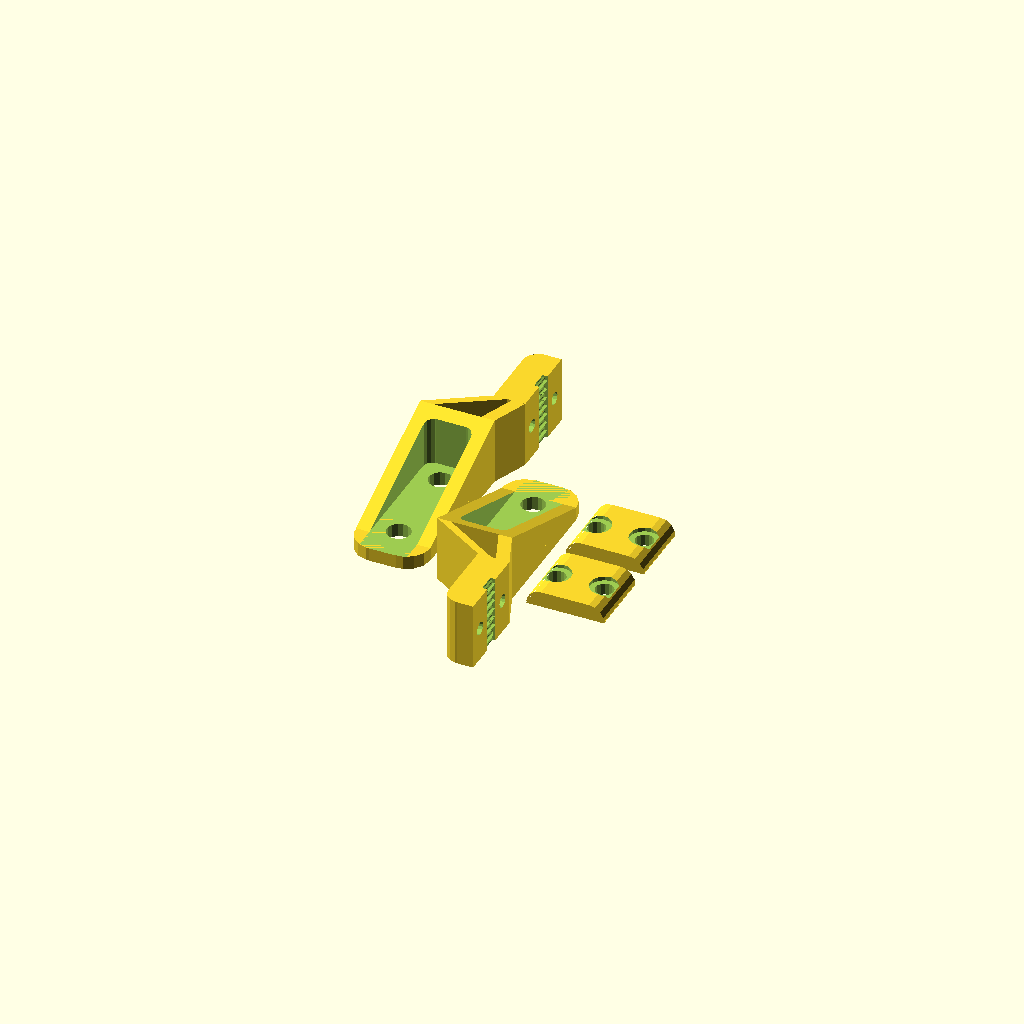
Cell 1 — every parameter at its default value.
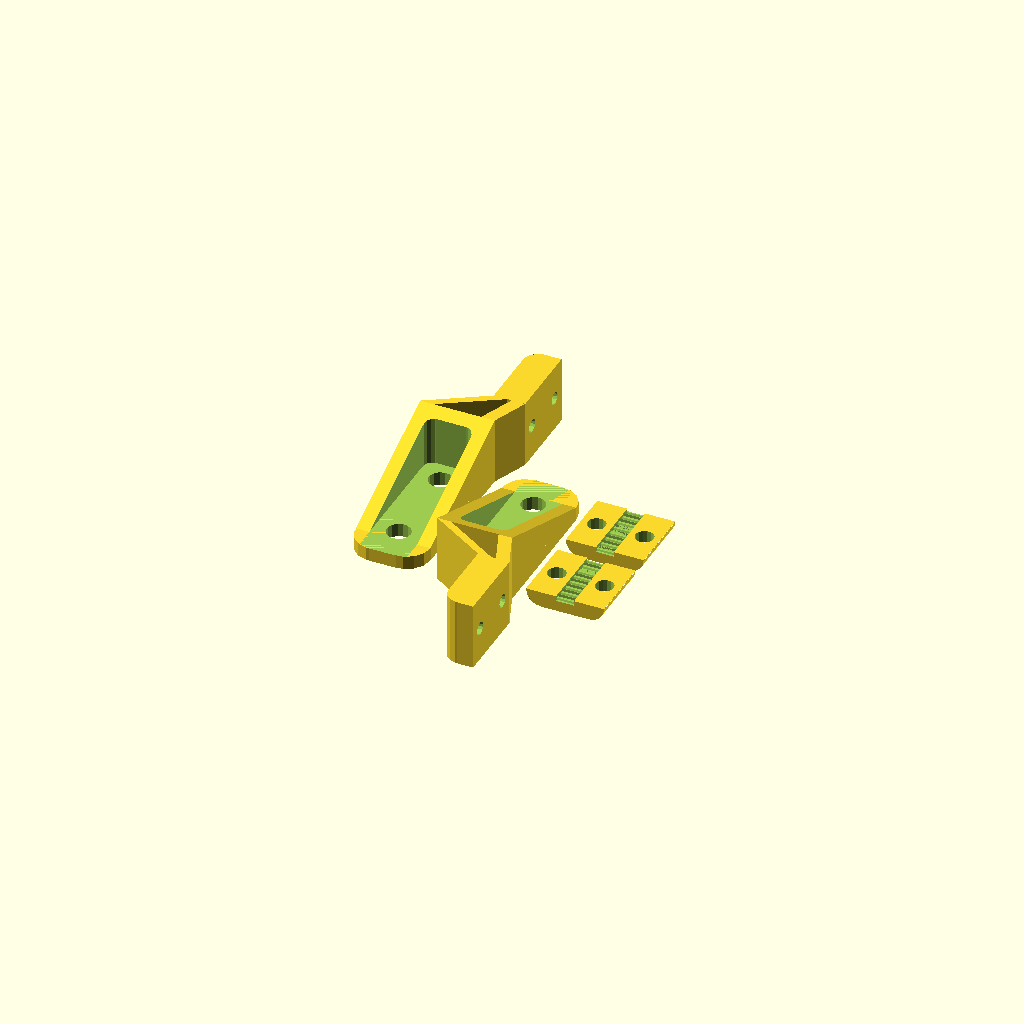
Cell 2: the same model with belt_position = "CLAMP".
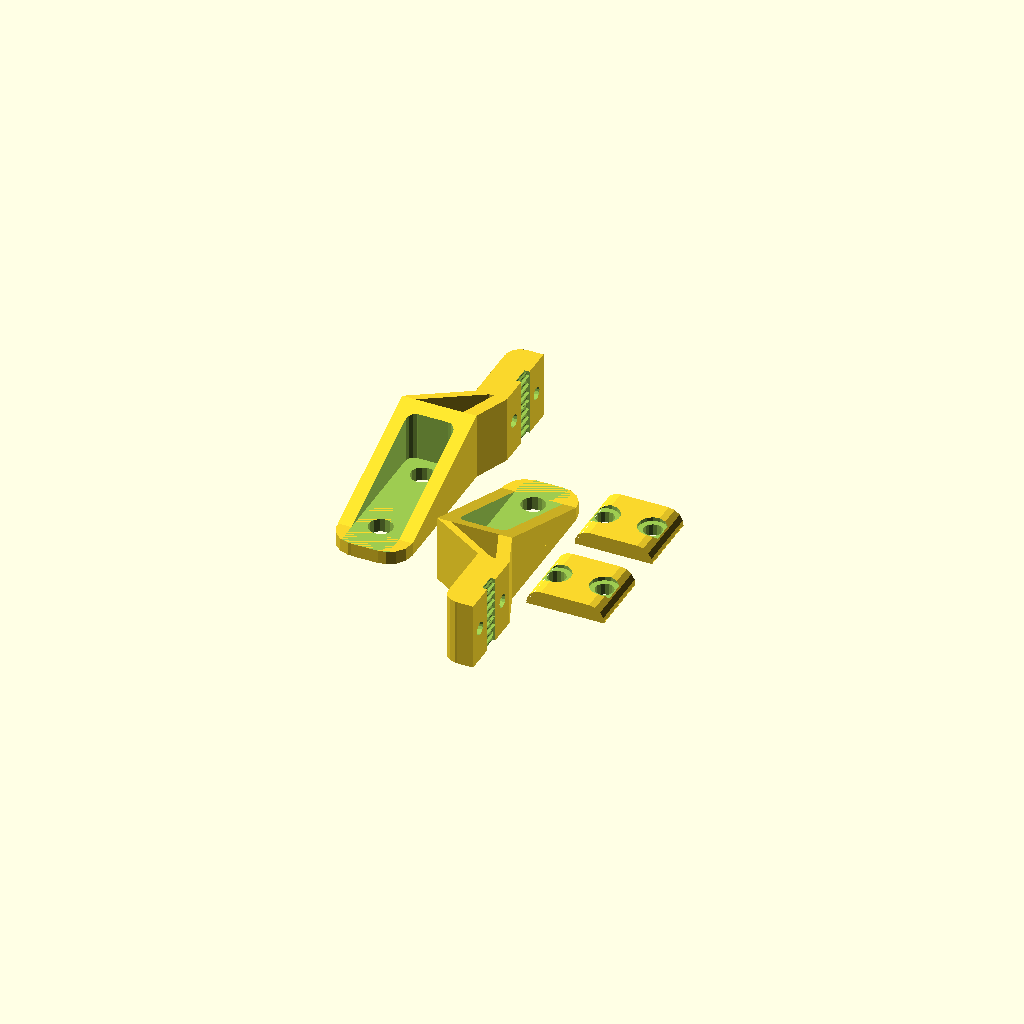
Cell 3 — space_between_parts set to 8, the other parameters unchanged.
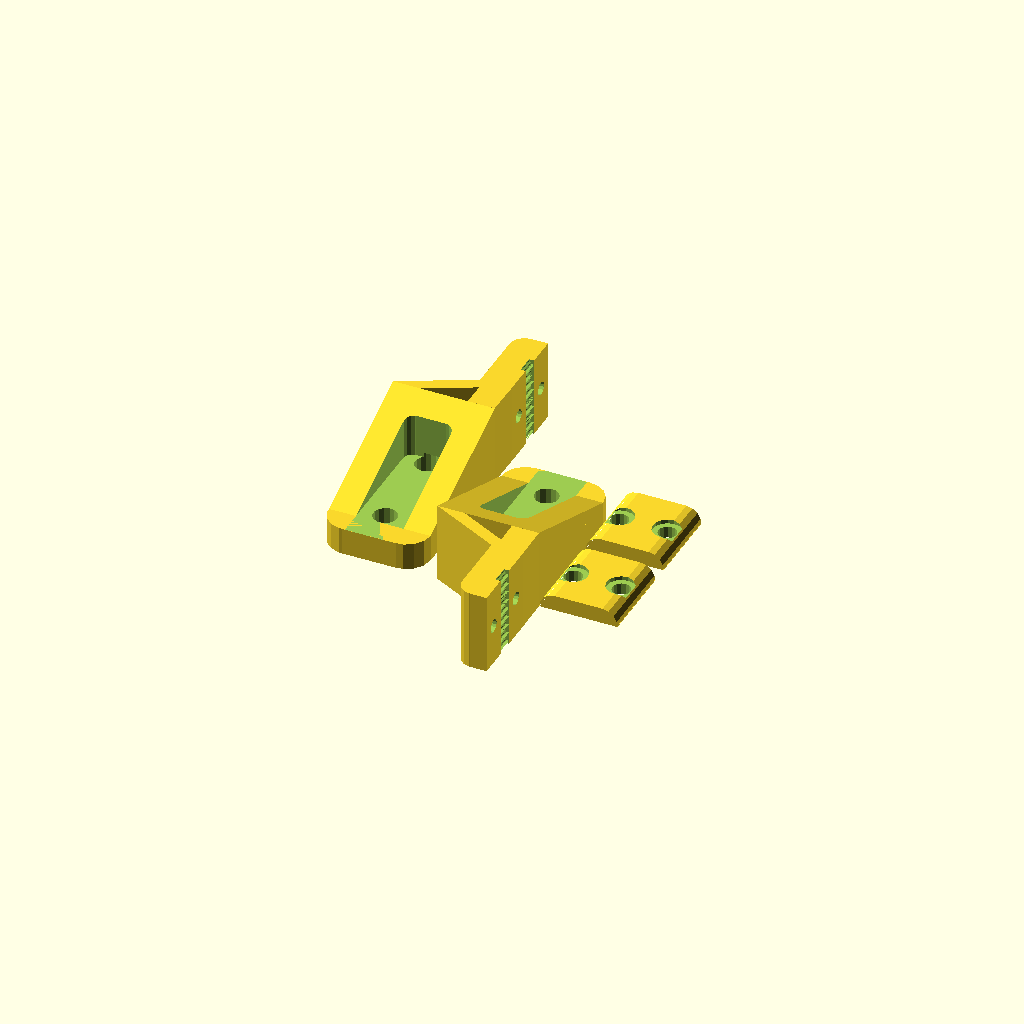
Cell 4 — robustness set to 6, the other parameters unchanged.
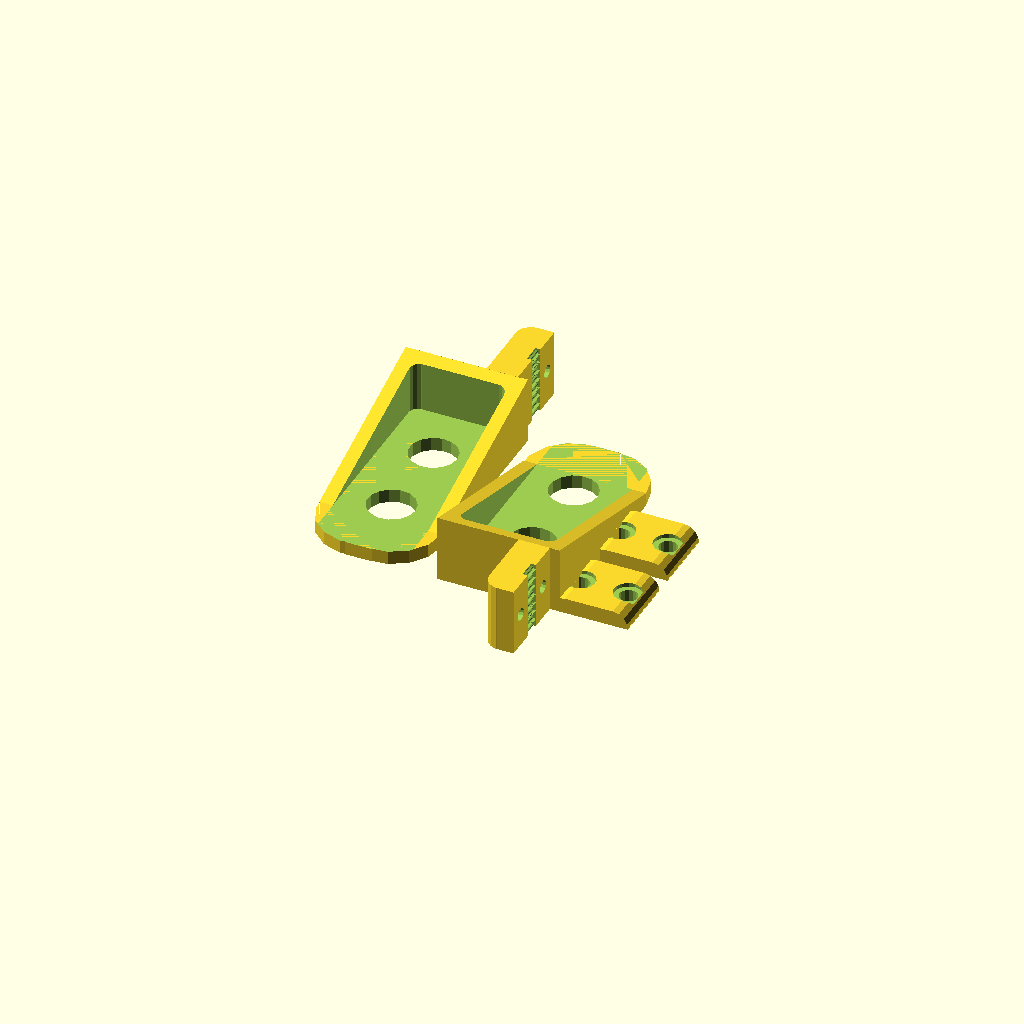
Cell 5: belt_hole_diameter = 10.6 (everything else at default).
One fixed orthographic camera (rotation 55°, 0°, 25°; colour scheme Cornfield) for every cell.
Source of the model, linux/system/library/openscad/0634_Parametric_Timing_Belt_Clamp.scad:
// [FL_INDEX: keywords="openscad, 3d_parametric, Parametric_Timing_Belt_Clamp, csg_solid" | COT="Parametric OpenSCAD design from 3DCodeverse"]
// Title: Parametric Timing Belt Clamp

//	Timing Belt Clamp Plate by Will Winder

// Rounded square module
//include <rounded_corner_square.scad>;
//include <timing_belts.scad>;

//CUSTOMIZER VARIABLES

// Padding around plated parts after generating the mode.
space_between_parts = 4;
// Wall thickness
robustness = 3;

// 5.5
// Diameter of mounting hole in mm
belt_hole_diameter = 5.3;
// 19.4
// Distance between centers of mounting holes in mm.
belt_hole_separation = 20;

// Diameter of hole on clamp in mm.
clamp_hole_diameter = 2.9;
// Diameter of clamp hole countersink in mm.
clamp_hole_countersink_diameter = 6.5;
// Thickness of the clamping section of mount in mm.
clamp_depth = 7;

// Distance in mm above the top of the mounting bolts to the belt section.
belt_clamp_rise = 11.4;
// Distance in mm between the bolt closest to the belt and the belt.
belt_clamp_run = 22.5;
// Width of belt area, you may want to make this slightly oversided.
belt_width = 7;
// Type of belting.
belt_profile = "MXL"; // ["MXL","T2.5", "T5" , "T10"]
// This adjusts how far into the clamp the belt pattern will be cut, the default setting is tuned for MXL.
belt_depth_fine_tuning = 0;

// Position of belt cutout: on the clamp block, on the mount or no belt cutout.
belt_position = "MOUNT"; // ["MOUNT", "CLAMP", "NONE"]

// Change this to customize circle resolution.
$fn=15;

//CUSTOMIZER VARIABLES END

// bolt_plate_calculated
mount_width = belt_hole_separation + belt_hole_diameter*3;
mount_height = belt_hole_diameter * 2 + robustness*2;
bolt_side_radius = belt_hole_diameter;

// belt_plate calculated
belt_plate_farspace = clamp_hole_diameter*2.3; // enough space for the clamp bolts
belt_plate_width = belt_clamp_run + belt_width + belt_plate_farspace - (mount_width-belt_hole_separation)/2;
belt_plate_height = mount_height + (belt_clamp_rise - mount_height/2) ;

// Calculate this one from parameters?
side_support_height = 12;




///////////////////////////////
// HERE ARE THE ACTUAL PARTS //
///////////////////////////////
belt_clamp_assemble();

translate([-space_between_parts-mount_height, mount_width,0]) rotate([0,0,-90])
  rotate([0,0,180])
    mirror([1,1,0])
      belt_clamp_assemble();

translate([belt_plate_height + belt_width + belt_plate_farspace*2, robustness + side_support_height,0])
  rotate([0,0,90])
    belt_clamp();

translate([belt_plate_height + belt_width + belt_plate_farspace*2, (robustness + side_support_height)*2 + space_between_parts,0])
  rotate([0,0,90])
    belt_clamp();

///////////////////////
// BELOW IS THE CODE //
///////////////////////




module right_triangle(width, height, thickness) {
union() {
polyhedron(
	points=[ [0,0,0],
			 [0,width,0],	
			 [0,0,height],
			 
			 [thickness,0,0],
			 [thickness,width,0],
			 [thickness,0,height] ],
	triangles=[[0,1,2], [5,4,3], // front & back
			  [1,5,2], [4,5,1],  // top
			  [0,2,3], [3,2,5],  // back
			  [0,4,1], [0,3,4]]);// bottom
  }
}

module bolt_plate() {
difference() {
  union() {
    linear_extrude(height=robustness)
    rounded_square([mount_height, mount_width], [0,0,bolt_side_radius,bolt_side_radius]);
	
    translate([0,0,robustness])
    right_triangle(mount_width-bolt_side_radius, side_support_height, mount_height);
	
    //translate([mount_height-robustness, 0, robustness])
    //right_triangle(mount_width-bolt_side_radius, side_support_height, robustness);
  }

  // Chop out the middle of the triangle.
  translate([robustness,robustness,robustness]) linear_extrude(height=side_support_height)
  rounded_square([mount_height-robustness*2,mount_width], [2,2,0,0]);

  // one hole
  translate([mount_height/2, (mount_width-belt_hole_separation)/2 + belt_hole_separation, -1])
  cylinder(r=belt_hole_diameter/2, h=robustness+2);

  // other hole
  translate([mount_height/2, (mount_width-belt_hole_separation)/2, -1])
  cylinder(r=belt_hole_diameter/2, h=robustness+2);
}
}

module belt_plate_support() {
union() {
  // base
  linear_extrude(height=robustness)
  polygon( points= [
    [belt_plate_height,belt_width + belt_plate_farspace*2],
    [mount_height,belt_plate_width],
    [0,belt_plate_width],
    [belt_plate_height-clamp_depth,belt_width + belt_plate_farspace*2]
  ]);
  
  // bottom support
  translate([0,0,robustness])
  linear_extrude(height=side_support_height)
    polygon( points= [
      //[belt_plate_height-robustness,0],
      //[belt_plate_height,0],
      [belt_plate_height-clamp_depth+robustness,belt_width + belt_plate_farspace*2],
      [robustness,belt_plate_width],
      [0,belt_plate_width],
      [belt_plate_height-clamp_depth,belt_width + belt_plate_farspace*2]
    ]);

  // top support
  translate([0,0,robustness]) linear_extrude(height=side_support_height)
    polygon( points= [
      //[belt_plate_height-robustness,0],
      //[belt_plate_height,0],
      [belt_plate_height,belt_width + belt_plate_farspace*2],
      [mount_height,belt_plate_width],
      [mount_height-robustness,belt_plate_width],
      [belt_plate_height-robustness,belt_width + belt_plate_farspace*2]
    ]);

  // inner support
  translate([0,0,robustness]) linear_extrude(height=side_support_height)
    polygon( points= [
      //[belt_plate_height-robustness,0],
      //[belt_plate_height,0],
      [belt_plate_height,belt_width + belt_plate_farspace*2],
      [mount_height,belt_plate_width],
      [mount_height-robustness,belt_plate_width],
      [belt_plate_height-robustness,belt_width + belt_plate_farspace*2]
    ]);
  }
}

module belt_plate() {

difference() {
    union() {
      linear_extrude(height=robustness+side_support_height)
      rounded_square([clamp_depth, belt_width + belt_plate_farspace*2, robustness], [belt_plate_farspace/2,0,0,0]);
    }

    if (belt_position == "MOUNT") {
      // cut the belt grooves
      translate([clamp_depth-.6 + belt_depth_fine_tuning, belt_plate_farspace,robustness+side_support_height])
      rotate([0,90,90])
      belt_length(profile = belt_profile, belt_width = belt_width, n = side_support_height);
    }
    // drill holes
	translate([-1,belt_plate_farspace/2,(side_support_height+robustness)/2]) rotate([0,90,0]) cylinder(r=clamp_hole_diameter/2, h=clamp_depth+2);
	translate([-1,belt_width+(belt_plate_farspace/2*3),(side_support_height+robustness)/2]) rotate([0,90,0]) cylinder(r=clamp_hole_diameter/2, h=clamp_depth+2);
  }
}

module belt_clamp() {
    if (belt_position == "CLAMP") {
      translate([-robustness-side_support_height,0 ,clamp_depth/2]) 
      difference() {
        rotate([0,180,0]) 
          belt_clamp_inner();

        // cut the belt grooves
        translate([0 , belt_plate_farspace,-0.6 + belt_depth_fine_tuning])
          rotate([90,180,180])
              belt_length(profile = belt_profile, belt_width = belt_width, n = side_support_height);
      }
    }
    else {
        belt_clamp_inner();
    }
}

module belt_clamp_inner() {
rotate([0,-90,0])
difference() {
    union() {
      linear_extrude(height=robustness+side_support_height)
      rounded_square([clamp_depth/2, belt_width + belt_plate_farspace*2, robustness], [0,belt_plate_farspace/2,0,belt_plate_farspace/2]);
    }

    // drill holes
    translate([-1,belt_plate_farspace/2,(side_support_height+robustness)/2]) 
      rotate([0,90,0]) 
        cylinder(r=(clamp_hole_diameter*1.4)/2, h=clamp_depth+2);
    translate([-1,belt_width+(belt_plate_farspace/2*3),(side_support_height+robustness)/2]) 
      rotate([0,90,0])
        cylinder(r=(clamp_hole_diameter*1.4)/2, h=clamp_depth+2);

     // counter-sink holes
	translate([clamp_depth/8*3,belt_plate_farspace/2,(side_support_height+robustness)/2]) rotate([0,90,0]) cylinder(r=clamp_hole_countersink_diameter/2, h=clamp_depth+2);
	translate([clamp_depth/8*3,belt_width+(belt_plate_farspace/2*3),(side_support_height+robustness)/2]) rotate([0,90,0]) cylinder(r=clamp_hole_countersink_diameter/2, h=clamp_depth+2);

  }
}

module belt_clamp_assemble() {
  union() {
    bolt_plate();
    translate([0,-belt_plate_width,0])
      belt_plate_support();
    translate([belt_plate_height-clamp_depth,-belt_plate_width,0])
      belt_plate();
  }
}







/*Parametric belting section generator 
By - The DoomMeister
Derived from http://www.thingiverse.com/thing:16627 by Droftarts
*/


//Variables
tooth_profile = "MXL"; // "T2.5", "T5" , "T10"
belt_width = 4;
n = 20;

//Draw
/*
belt_length(profile = tooth_profile, belt_width = 10, n = 30);
translate([0,0,-20])color("red")belt_length(profile = "T5", belt_width = 10, n = 15);
translate([0,0,-40])color("green")belt_length(profile = "T10", belt_width = 10, n = 8);
*/

//Outer Module
module belt_length(profile = "T2.5", belt_width = 6, n = 10)
{

			if ( profile == "T2.5" ) 
				{ 
					_belt_length(
						profile=profile, 
						n = n, 
						belt_width = belt_width,
						tooth_pitch = 2.5,
						backing_thickness = 0.6	
						);
				}
			if ( profile == "T5" ) 
				{ 
					_belt_length(
						profile=profile, 
						n = n, 
						belt_width = belt_width,
						tooth_pitch = 5,
						backing_thickness = 1	
						);
				}
			if ( profile == "T10" ) 
				{ 
					_belt_length(
						profile=profile, 
						n = n, 
						belt_width = belt_width,
						tooth_pitch = 10,
						backing_thickness = 2
						);
				}
			if ( profile == "MXL" ) 
				{ 
					_belt_length(
						profile=profile, 
						n = n, 
						belt_width = belt_width,
						tooth_pitch = 2.032,
						backing_thickness = 0.64
						);
				}


}



//inner module
module _belt_length(profile = "T2.5", n = 10, belt_width = 5, tooth_pitch = 2.5, backing_thickness = 0.6)
{

for( i = [0:n])
	{
		union(){

			if ( profile == "T2.5" ) { translate([tooth_pitch*i,0,0])T2_5(width = belt_width);}
			if ( profile == "T5" ) { translate([tooth_pitch*i,0,0])T5(width = belt_width);}
			if ( profile == "T10" ) { translate([tooth_pitch*i,0,0])T10(width = belt_width);}
			if ( profile == "MXL" ) { translate([tooth_pitch*i,0,0])MXL(width = belt_width);}
			translate([(tooth_pitch*i)-(tooth_pitch/2),-backing_thickness,0])cube([tooth_pitch,backing_thickness,belt_width]);
		}
	}
}



//Tooth Form modules - Taken from http://www.thingiverse.com/thing:1662
module T2_5(width = 2)
	{
	linear_extrude(height=width) polygon([[-0.839258,-0.5],[-0.839258,0],[-0.770246,0.021652],[-0.726369,0.079022],[-0.529167,0.620889],[-0.485025,0.67826],[-0.416278,0.699911],[0.416278,0.699911],[0.484849,0.67826],[0.528814,0.620889],[0.726369,0.079022],[0.770114,0.021652],[0.839258,0],[0.839258,-0.5]]);
	}

module T5(width = 2)
	{
	linear_extrude(height=width) polygon([[-1.632126,-0.5],[-1.632126,0],[-1.568549,0.004939],[-1.507539,0.019367],[-1.450023,0.042686],[-1.396912,0.074224],[-1.349125,0.113379],[-1.307581,0.159508],[-1.273186,0.211991],[-1.246868,0.270192],[-1.009802,0.920362],[-0.983414,0.978433],[-0.949018,1.030788],[-0.907524,1.076798],[-0.859829,1.115847],[-0.80682,1.147314],[-0.749402,1.170562],[-0.688471,1.184956],[-0.624921,1.189895],[0.624971,1.189895],[0.688622,1.184956],[0.749607,1.170562],[0.807043,1.147314],[0.860055,1.115847],[0.907754,1.076798],[0.949269,1.030788],[0.9837,0.978433],[1.010193,0.920362],[1.246907,0.270192],[1.273295,0.211991],[1.307726,0.159508],[1.349276,0.113379],[1.397039,0.074224],[1.450111,0.042686],[1.507589,0.019367],[1.568563,0.004939],[1.632126,0],[1.632126,-0.5]]);
	}

module T10(width = 2)
	{
	linear_extrude(height=width) polygon([[-3.06511,-1],[-3.06511,0],[-2.971998,0.007239],[-2.882718,0.028344],[-2.79859,0.062396],[-2.720931,0.108479],[-2.651061,0.165675],[-2.590298,0.233065],[-2.539962,0.309732],[-2.501371,0.394759],[-1.879071,2.105025],[-1.840363,2.190052],[-1.789939,2.266719],[-1.729114,2.334109],[-1.659202,2.391304],[-1.581518,2.437387],[-1.497376,2.47144],[-1.408092,2.492545],[-1.314979,2.499784],[1.314979,2.499784],[1.408091,2.492545],[1.497371,2.47144],[1.581499,2.437387],[1.659158,2.391304],[1.729028,2.334109],[1.789791,2.266719],[1.840127,2.190052],[1.878718,2.105025],[2.501018,0.394759],[2.539726,0.309732],[2.59015,0.233065],[2.650975,0.165675],[2.720887,0.108479],[2.798571,0.062396],[2.882713,0.028344],[2.971997,0.007239],[3.06511,0],[3.06511,-1]]);
	}

module MXL(width = 2)
	{
	linear_extrude(height=width) polygon([[-0.660421,-0.5],[-0.660421,0],[-0.621898,0.006033],[-0.587714,0.023037],[-0.560056,0.049424],[-0.541182,0.083609],[-0.417357,0.424392],[-0.398413,0.458752],[-0.370649,0.48514],[-0.336324,0.502074],[-0.297744,0.508035],[0.297744,0.508035],[0.336268,0.502074],[0.370452,0.48514],[0.39811,0.458752],[0.416983,0.424392],[0.540808,0.083609],[0.559752,0.049424],[0.587516,0.023037],[0.621841,0.006033],[0.660421,0],[0.660421,-0.5]]);
	}


// Rounded corner square

module rounded_square(dim, corners=[10,10,10,10], center=false){
  w=dim[0];
  h=dim[1];

  if (center){
    translate([-w/2, -h/2])
    rounded_square_(dim, corners=corners);
  }else{
    rounded_square_(dim, corners=corners);
  }
}

module rounded_square_(dim, corners, center=false){
  w=dim[0];
  h=dim[1];
  render(){
    difference(){
      square([w,h]);

      if (corners[0])
        square([corners[0], corners[0]]);

      if (corners[1])
        translate([w-corners[1],0])
        square([corners[1], corners[1]]);

      if (corners[2])
        translate([0,h-corners[2]])
        square([corners[2], corners[2]]);

      if (corners[3])
        translate([w-corners[3], h-corners[3]])
        square([corners[3], corners[3]]);
    }

    if (corners[0])
      translate([corners[0], corners[0]])
      intersection(){
        circle(r=corners[0]);
        translate([-corners[0], -corners[0]])
        square([corners[0], corners[0]]);
      }

    if (corners[1])
      translate([w-corners[1], corners[1]])
      intersection(){
        circle(r=corners[1]);
        translate([0, -corners[1]])
        square([corners[1], corners[1]]);
      }

    if (corners[2])
      translate([corners[2], h-corners[2]])
      intersection(){
        circle(r=corners[2]);
        translate([-corners[2], 0])
        square([corners[2], corners[2]]);
      }

    if (corners[3])
      translate([w-corners[3], h-corners[3]])
      intersection(){
        circle(r=corners[3]);
        square([corners[3], corners[3]]);
      }
  }
}
Customizer parameters (derived from the source; name, type, default, range or options):
space_between_parts: number, default 4
robustness: number, default 3
belt_hole_diameter: number, default 5.3
belt_hole_separation: number, default 20
clamp_hole_diameter: number, default 2.9
clamp_hole_countersink_diameter: number, default 6.5
clamp_depth: number, default 7
belt_clamp_rise: number, default 11.4
belt_clamp_run: number, default 22.5
belt_width: number, default 7
belt_profile: string, default "MXL", options "MXL", "T2.5", "T5", "T10"
belt_depth_fine_tuning: number, default 0
belt_position: string, default "MOUNT", options "MOUNT", "CLAMP", "NONE"
side_support_height: number, default 12
